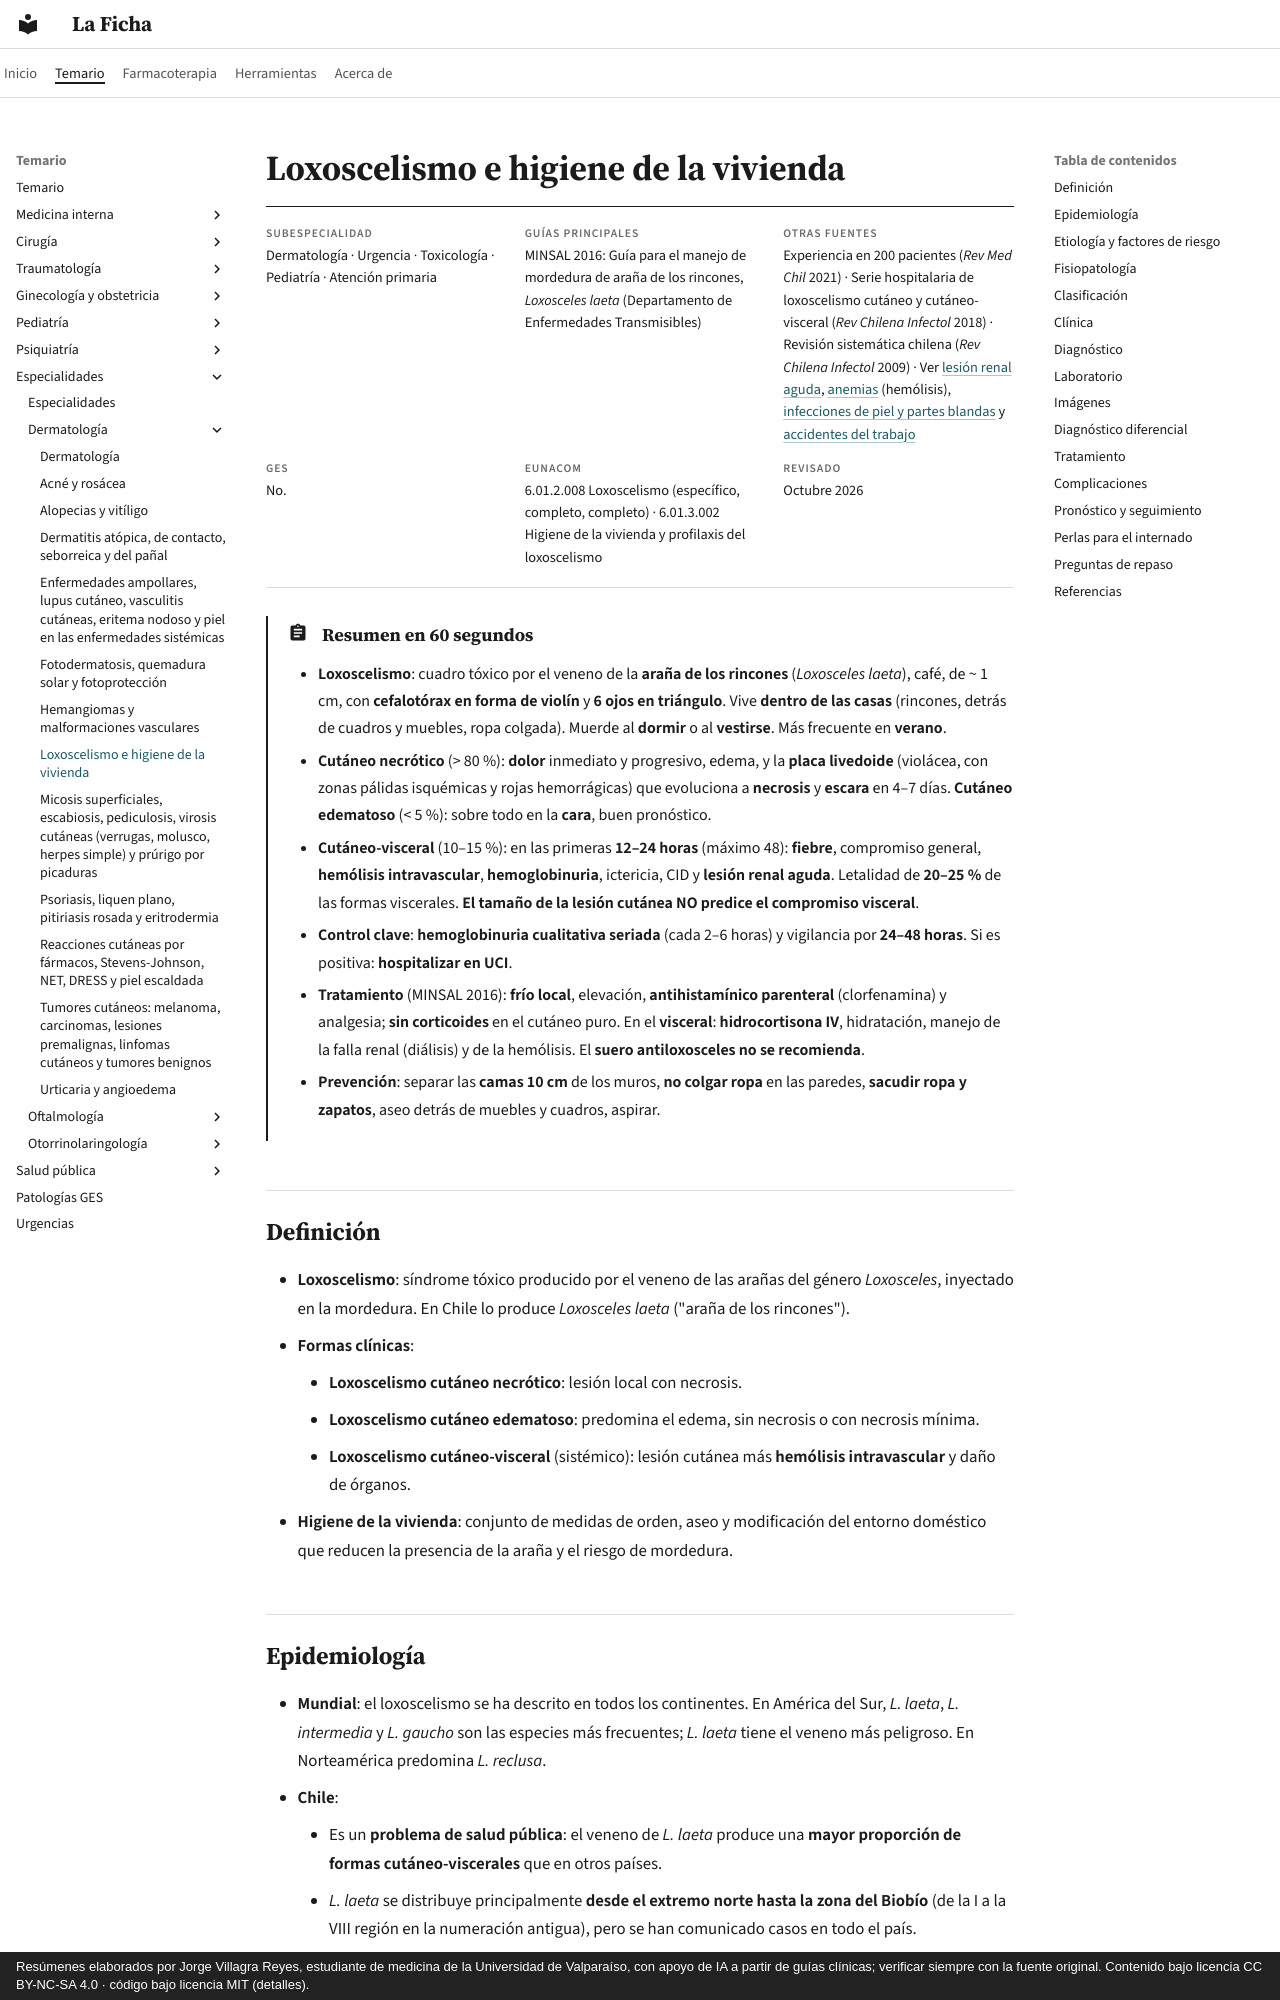

repository: jorgevillagrareyes-dotcom/laficha · page: especialidades/dermatologia/loxoscelismo-e-higiene-de-la-vivienda.html · generator: mkdocs · copyright: Resúmenes elaborados por Jorge Villagra Reyes, estudiante de medicina de la Universidad de Valparaíso, con apoyo de IA a partir de guías clínicas; verificar siempre con la fuente original. Contenido bajo licencia CC BY-NC-SA 4.0 · código bajo licencia MIT (detalles).

---
tags:
  - Dermatología
  - Urgencia
---

# Loxoscelismo e higiene de la vivienda

<div class="ficha" markdown>

**Subespecialidad**
Dermatología · Urgencia · Toxicología · Pediatría · Atención primaria

**Guías principales**
MINSAL 2016: Guía para el manejo de mordedura de araña de los rincones, *Loxosceles laeta* (Departamento de Enfermedades Transmisibles)

**Otras fuentes**
Experiencia en 200 pacientes (*Rev Med Chil* 2021) · Serie hospitalaria de loxoscelismo cutáneo y cutáneo-visceral (*Rev Chilena Infectol* 2018) · Revisión sistemática chilena (*Rev Chilena Infectol* 2009) · Ver [lesión renal aguda](../../nefrologia/lesion-renal-aguda.md), [anemias](../../hematologia/anemias.md) (hemólisis), [infecciones de piel y partes blandas](../../infectologia/infecciones-piel-partes-blandas.md) y [accidentes del trabajo](../../traumatologia/accidentes-del-trabajo-y-enfermedades-profesionales.md)

**GES**
No.

**EUNACOM**
6.01.2.008 Loxoscelismo (específico, completo, completo) · 6.01.3.002 Higiene de la vivienda y profilaxis del loxoscelismo

**Revisado**
Octubre 2026

</div>

!!! abstract "Resumen en 60 segundos"
    - **Loxoscelismo**: cuadro tóxico por el veneno de la **araña de los rincones** (*Loxosceles laeta*), café, de ~ 1 cm, con **cefalotórax en forma de violín** y **6 ojos en triángulo**. Vive **dentro de las casas** (rincones, detrás de cuadros y muebles, ropa colgada). Muerde al **dormir** o al **vestirse**. Más frecuente en **verano**.
    - **Cutáneo necrótico** (> 80 %): **dolor** inmediato y progresivo, edema, y la **placa livedoide** (violácea, con zonas pálidas isquémicas y rojas hemorrágicas) que evoluciona a **necrosis** y **escara** en 4–7 días. **Cutáneo edematoso** (< 5 %): sobre todo en la **cara**, buen pronóstico.
    - **Cutáneo-visceral** (10–15 %): en las primeras **12–24 horas** (máximo 48): **fiebre**, compromiso general, **hemólisis intravascular**, **hemoglobinuria**, ictericia, CID y **lesión renal aguda**. Letalidad de **20–25 %** de las formas viscerales. **El tamaño de la lesión cutánea NO predice el compromiso visceral**.
    - **Control clave**: **hemoglobinuria cualitativa seriada** (cada 2–6 horas) y vigilancia por **24–48 horas**. Si es positiva: **hospitalizar en UCI**.
    - **Tratamiento** (MINSAL 2016): **frío local**, elevación, **antihistamínico parenteral** (clorfenamina) y analgesia; **sin corticoides** en el cutáneo puro. En el **visceral**: **hidrocortisona IV**, hidratación, manejo de la falla renal (diálisis) y de la hemólisis. El **suero antiloxosceles no se recomienda**.
    - **Prevención**: separar las **camas 10 cm** de los muros, **no colgar ropa** en las paredes, **sacudir ropa y zapatos**, aseo detrás de muebles y cuadros, aspirar.

## Definición

- **Loxoscelismo**: síndrome tóxico producido por el veneno de las arañas del género ***Loxosceles***, inyectado en la mordedura. En Chile lo produce ***Loxosceles laeta*** ("araña de los rincones").
- **Formas clínicas**:
    - **Loxoscelismo cutáneo necrótico**: lesión local con necrosis.
    - **Loxoscelismo cutáneo edematoso**: predomina el edema, sin necrosis o con necrosis mínima.
    - **Loxoscelismo cutáneo-visceral** (sistémico): lesión cutánea más **hemólisis intravascular** y daño de órganos.
- **Higiene de la vivienda**: conjunto de medidas de orden, aseo y modificación del entorno doméstico que reducen la presencia de la araña y el riesgo de mordedura.
